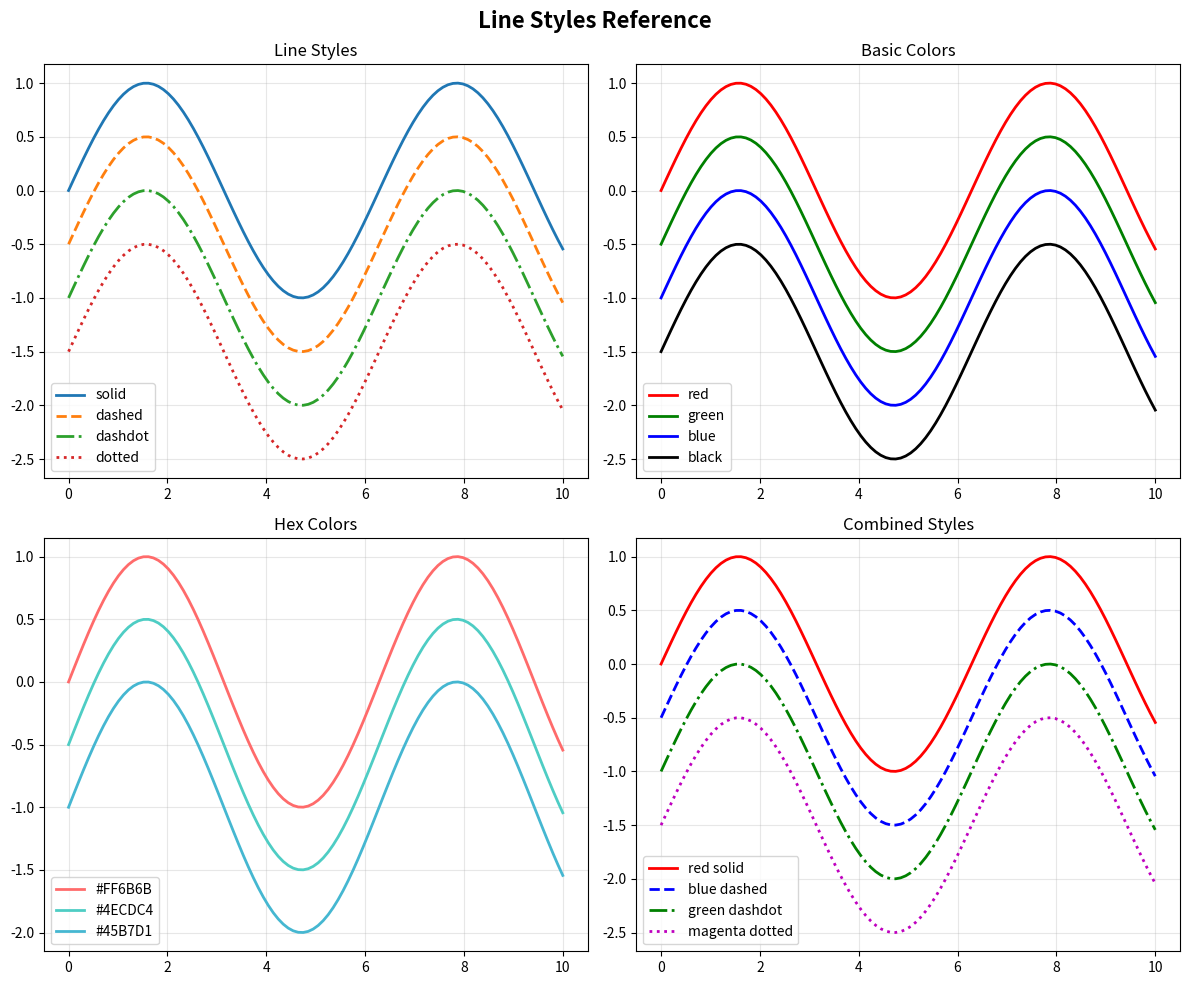

Write the Python code that produced this figure.
import matplotlib.pyplot as plt
import numpy as np

print("="*60)
print("LINE STYLES AND COLORS REFERENCE")
print("="*60)

x = np.linspace(0, 10, 100)

# LINE STYLES
fig, axes = plt.subplots(2, 2, figsize=(12, 10))
fig.suptitle('Line Styles Reference', fontsize=16, fontweight='bold')

# Solid, dashed, dashdot, dotted
axes[0, 0].plot(x, np.sin(x), '-', label='solid', linewidth=2)
axes[0, 0].plot(x, np.sin(x)-0.5, '--', label='dashed', linewidth=2)
axes[0, 0].plot(x, np.sin(x)-1, '-.', label='dashdot', linewidth=2)
axes[0, 0].plot(x, np.sin(x)-1.5, ':', label='dotted', linewidth=2)
axes[0, 0].set_title('Line Styles')
axes[0, 0].legend()
axes[0, 0].grid(True, alpha=0.3)

# COLORS - Named
axes[0, 1].plot(x, np.sin(x), 'r-', label='red', linewidth=2)
axes[0, 1].plot(x, np.sin(x)-0.5, 'g-', label='green', linewidth=2)
axes[0, 1].plot(x, np.sin(x)-1, 'b-', label='blue', linewidth=2)
axes[0, 1].plot(x, np.sin(x)-1.5, 'k-', label='black', linewidth=2)
axes[0, 1].set_title('Basic Colors')
axes[0, 1].legend()
axes[0, 1].grid(True, alpha=0.3)

# COLORS - Hex
axes[1, 0].plot(x, np.sin(x), color='#FF6B6B', label='#FF6B6B', linewidth=2)
axes[1, 0].plot(x, np.sin(x)-0.5, color='#4ECDC4', label='#4ECDC4', linewidth=2)
axes[1, 0].plot(x, np.sin(x)-1, color='#45B7D1', label='#45B7D1', linewidth=2)
axes[1, 0].set_title('Hex Colors')
axes[1, 0].legend()
axes[1, 0].grid(True, alpha=0.3)

# COMBINED
axes[1, 1].plot(x, np.sin(x), 'r-', label='red solid', linewidth=2)
axes[1, 1].plot(x, np.sin(x)-0.5, 'b--', label='blue dashed', linewidth=2)
axes[1, 1].plot(x, np.sin(x)-1, 'g-.', label='green dashdot', linewidth=2)
axes[1, 1].plot(x, np.sin(x)-1.5, 'm:', label='magenta dotted', linewidth=2)
axes[1, 1].set_title('Combined Styles')
axes[1, 1].legend()
axes[1, 1].grid(True, alpha=0.3)

plt.tight_layout()
plt.show()

print("""
LINE STYLES:
'-'  or 'solid'
'--' or 'dashed'
'-.' or 'dashdot'
':'  or 'dotted'

COLORS (short):
'r' - red, 'g' - green, 'b' - blue
'c' - cyan, 'm' - magenta, 'y' - yellow
'k' - black, 'w' - white

COLORS (named):
'red', 'blue', 'green', 'orange', 'purple', etc.

COLORS (hex):
'#FF0000' - red, '#00FF00' - green, '#0000FF' - blue

COMBINED FORMAT:
'ro-'  = red, circle marker, solid line
'bs--' = blue, square marker, dashed line
'g^:'  = green, triangle marker, dotted line
""")
